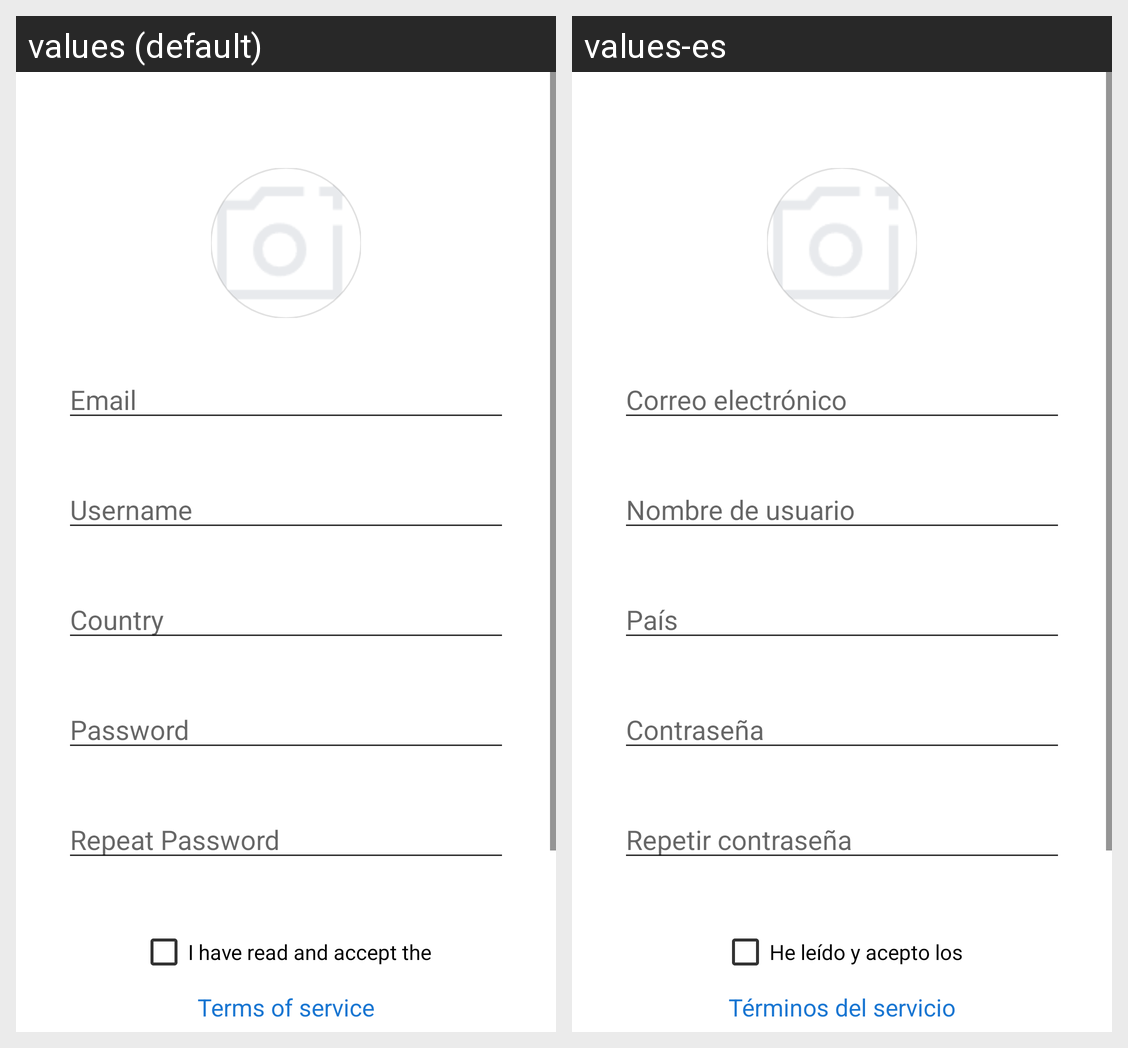

Here is an Android app screen in its default locale and in the app's own translations. Write out the translated-string differences for the strings that appear on this screen.
Android screen res/layout/fragment_register.xml rendered under 2 locales, left to right: values (default), values-es. Device: Nexus 5 (rendered at 1080×1920; each locale shown at half size, 540×960, under a caption strip naming it); theme Theme.TFM.
Strings drawn on this screen, with the default value and each locale's value (text and hints the layout hard-codes, and strings that could not be matched under every locale, appear in the picture but are not listed):

username
  values: Username
  values-es: Nombre de usuario

email
  values: Email
  values-es: Correo electrónico

country
  values: Country
  values-es: País

password
  values: Password
  values-es: Contraseña

repeat_password
  values: Repeat Password
  values-es: Repetir contraseña

terms_and_privacy_checkbox
  values: I have read and accept the
  values-es: He leído y acepto los

menu_terms
  values: Terms of service
  values-es: Términos del servicio
